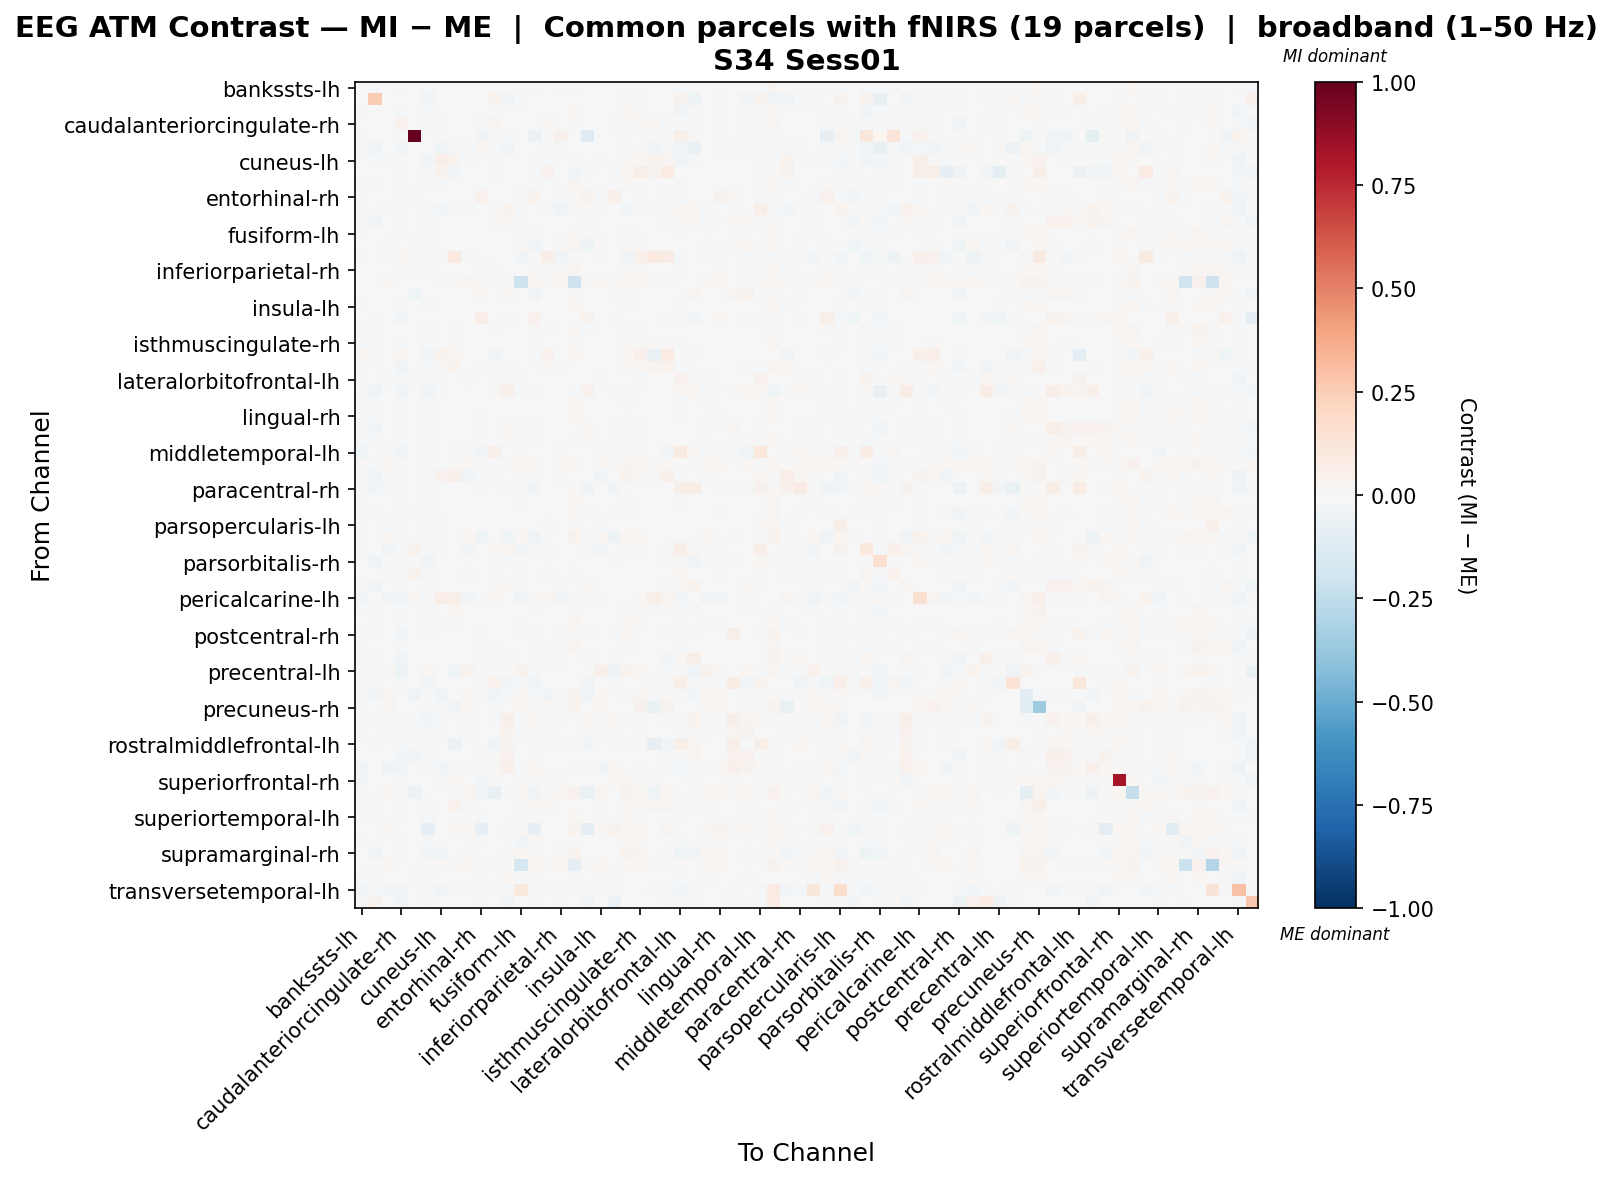

Values plotted in this chart, from the file beside it:
, bankssts-lh, bankssts-rh, caudalanteriorcingulate-lh, caudalanteriorcingulate-rh, caudalmiddlefrontal-lh, caudalmiddlefrontal-rh, cuneus-lh, cuneus-rh, entorhinal-lh, entorhinal-rh, frontalpole-lh, frontalpole-rh, fusiform-lh, fusiform-rh, inferiorparietal-lh, inferiorparietal-rh, inferiortemporal-lh, inferiortemporal-rh, insula-lh, insula-rh, isthmuscingulate-lh, isthmuscingulate-rh, lateraloccipital-lh
bankssts-lh, 0.007352, -0.009215, -0.002534, -0.01459, -0.00125, -0.01372, -0.002495, 0.004336, 0.001877, 0.0003991, -0.00484, -0.007066, -0.0005393, 0.008526, -0.005484, 0.008188, 0.0155, -0.001615, -0.0006047, 0.005626, 0.005546, 0.001483, 0.007084
bankssts-rh, -0.00695, 0.2572, -0.001919, -0.001295, 0.0, -0.03292, -0.003746, 0.002438, -0.002768, 0.004281, 0.03567, -0.03338, -0.009073, -0.001018, -0.001295, -0.001983, 0.003517, -0.0003698, 0.0002661, -0.007538, -0.01509, -0.01186, -0.003764
caudalanteriorcingulate-lh, -0.01781, -0.006854, 0.002188, -0.01703, 0.0, -0.009801, -0.007604, 0.004731, 0.0009197, -0.003808, -0.005791, 0.0001789, 0.003298, 0.006878, -0.006642, 0.0002921, 0.02387, -0.006372, -0.007361, -6.429115554518868e-05, 0.01754, 0.009062, 0.001071
caudalanteriorcingulate-rh, -0.0029, -0.006758, 0.001051, 0.03995, 0.0, -0.01531, 0.01043, 0.000753, 0.003445, -0.01461, 0.02876, -0.007378, 0.003405, -0.003911, 0.01593, 0.004489, 0.01532, -0.006329, 0.004329, -0.01344, 0.01152, 0.008118, 0.02147
caudalmiddlefrontal-lh, -0.01003, 0.0, 0.0, 0.0, 1.0, 0.0, 0.005717, 0.0, 0.0, -0.03812, 0.0, -0.01817, 0.0, -0.05629, 0.0, 0.04418, 0.0, -0.1255, 0.0, -0.001672, 0.0, 0.0, 0.0
caudalmiddlefrontal-rh, -0.0203, -0.04374, -0.002575, -0.0262, 0.0, 0.007221, -0.04463, -0.01562, -0.02085, 0.01724, -0.01453, -0.02922, 0.001339, -0.005448, -0.01427, -0.01454, 0.005818, -0.0006154, -0.002957, -0.00575, 0.009891, -0.007112, -0.02624
cuneus-lh, -0.005502, -0.02111, -0.01483, -0.001478, 0.001779, -0.02621, 0.07018, 0.03142, -0.01924, 0.0006565, -0.01709, 0.0002136, -0.006961, 0.01516, -0.0099, 0.002113, 0.009892, -0.006624, -0.01391, 0.0003513, 0.01483, 0.01801, 0.03399
cuneus-rh, 0.001487, -0.006678, 0.001002, -0.0211, 0.0, -0.01695, 0.03734, -0.02518, 0.0008537, 0.001795, -0.02174, -0.002975, -0.003056, -0.01206, 0.04125, 0.0008167, -0.02693, -0.01556, 0.0008907, -0.02003, 0.0238, 0.05507, 0.03476
entorhinal-lh, -0.01263, -0.008762, -0.0008167, -0.01425, 0.0, -0.0132, -0.01084, 0.004786, 0.002912, 0.0006338, -0.004099, -0.0001221, 0.002063, 0.004183, -0.006775, -0.003803, 0.02516, -0.006962, 0.00314, -0.001057, 0.01143, 0.004511, -0.0009377
entorhinal-rh, -0.01048, -0.005722, -0.007642, -0.02177, -0.008054, 0.0004645, -0.00157, 0.00206, 0.003819, 0.03938, -0.00304, 0.004499, -0.01692, 0.03228, -0.003822, -0.01754, 0.01276, 0.0346, -0.01119, 0.05184, 0.0013, -0.009212, 0.0005422
frontalpole-lh, -0.01199, 0.0007947, -0.01645, 0.01447, 0.0, -0.01329, -0.02951, -0.008793, -0.01585, -0.003594, 0.0108, 0.03744, -0.01356, 0.003858, -0.01616, -0.03771, 0.01075, 0.01041, -0.01645, -0.000313, -0.03026, -0.009424, -0.01976
frontalpole-rh, -0.01789, -0.02569, -0.0005152, -0.01265, -0.005195, -0.02006, 0.0004059, 0.002933, -0.002769, -0.004984, 0.01106, 0.01987, -0.01059, 0.003752, 3.686665867229997e-05, -0.005232, 0.005742, 0.01456, -0.0005736, -0.0007244, -0.001492, -0.003903, -0.0005711
fusiform-lh, -0.01318, -0.006652, 0.002432, -0.01163, 0.0, -0.008995, -0.003717, 0.003675, 0.003517, -0.006937, -0.002567, -0.00315, -0.009437, 0.008999, -0.005927, -0.0006531, 0.008323, -0.002262, -0.002205, 2.9974336206147154e-06, 0.01311, 0.004939, -0.000203
fusiform-rh, 0.002769, -0.006616, 0.01076, -0.006768, -0.01944, -0.01048, 0.006591, 0.0003875, 0.00631, -0.005209, 0.0004495, -0.002247, 0.01223, -0.03711, -0.0004775, 0.007913, 0.02829, -0.05059, 0.008046, 0.002251, 0.01413, 0.0148, -0.007332
inferiorparietal-lh, -0.02125, -0.006997, -0.02269, 0.01772, 0.0, -0.01213, -0.01074, 0.09435, -0.0233, -0.007623, 0.006364, -0.0002014, -0.02513, -0.001031, 0.06959, -0.02944, -0.002445, -0.006604, -0.02286, 0.0004061, -0.03719, 0.05031, 0.09566
inferiorparietal-rh, -0.004432, -0.007628, 0.005193, -0.01963, 0.01, -0.01288, -0.0001312, 0.004266, -0.0003951, -0.01776, -0.01688, -0.004204, 0.003514, 0.0098, -0.01263, 0.008675, 0.02357, -0.006463, 0.0008227, 0.0002811, 0.01324, 0.008417, -0.0007831
inferiortemporal-lh, 0.001991, 0.003759, 0.02166, 0.0003813, 0.0, 0.0008332, 0.01189, 0.009279, 0.02403, 0.00812, 0.01348, 0.01163, -0.2056, 0.02335, 0.01083, 0.01671, -0.2061, 0.008529, 0.01589, 0.009316, 0.02843, 0.0219, 0.01527
inferiortemporal-rh, 6.590467794754897e-05, -0.001122, -0.001606, -0.001701, -0.04512, -0.006776, -0.001798, -0.0006185, -0.002123, 0.01888, 0.005551, 0.02259, -0.000107, -0.03263, -0.001798, -0.001605, 0.01307, 0.005261, -0.001701, 0.01106, -0.01197, -0.001653, -0.00126
insula-lh, -0.01452, -0.007754, -0.005049, -0.01319, 0.0, -0.00977, -0.006854, 0.004531, 0.007775, -0.005538, -0.00552, 0.0008915, 0.000554, 0.005147, -0.006524, -0.001541, 0.01985, -0.00657, 0.00639, -9.907447780403732e-05, 0.007919, 0.003342, -0.001451
insula-rh, 0.0007656, -0.01137, 4.304226340471709e-05, -0.02932, -0.0008421, -0.005863, 0.0004735, -0.003291, -0.002562, 0.06784, -0.001636, 0.00915, -0.003573, 0.04417, 0.0004304, 0.0005165, -0.002736, 0.0371, 4.304226340471709e-05, -0.01402, -0.004912, 0.0004735, -0.0003013
isthmuscingulate-lh, -0.0145, -0.01386, 0.006532, -0.00764, 0.0, -0.007876, -0.004237, 0.009879, 0.002602, 0.0001502, -0.01428, -0.003237, 0.001443, 0.008313, -0.01644, 0.0007441, 0.01789, -0.01334, -0.004637, -0.003364, -0.01106, 0.009095, 0.003873
isthmuscingulate-rh, -0.01659, -0.0103, 0.0005817, -0.01286, 0.0, -0.0117, 0.002675, 0.01502, -0.002117, -0.00633, -0.00447, -0.002771, -0.003542, 0.007859, 0.0005197, -0.001631, 0.0145, -0.006488, -0.006828, 0.000415, 0.01341, 0.01165, 0.009969
lateraloccipital-lh, 0.01733, -0.01365, 0.006229, 0.0159, 0.0, -0.03175, 0.03365, 0.023, 0.0001329, 0.006018, -0.0387, 0.001077, -0.00342, -0.02322, 0.03967, 0.0002767, 0.02323, -0.007229, -0.0006895, 0.0005156, 0.02081, 0.05108, -0.07644
lateraloccipital-rh, -0.02066, -0.006853, 0.0002595, -0.03234, 0.0, -0.01248, 0.01424, 0.03587, -0.0004156, -0.01607, -0.002367, -0.01256, -0.003226, -0.005726, 0.008038, -0.01269, 0.004269, -0.006423, 0.0004349, -0.005615, 0.01466, 0.02001, 0.0299
lateralorbitofrontal-lh, -0.0145, -0.004235, -0.02065, -0.01509, 0.01166, -0.01639, -0.0161, 0.002547, -0.01781, -0.006492, 0.01095, 0.01273, -0.01625, 0.000408, -0.006727, -0.006738, 0.003259, -0.00531, -0.02059, -0.000278, 0.001725, -0.01031, 0.0002376
lateralorbitofrontal-rh, -0.001838, -0.04346, -0.004754, -0.02855, 0.003678, -0.03794, -0.02112, 0.003697, -0.005461, 0.004781, 0.01201, 0.05267, -0.01626, 0.01241, -0.000441, -0.00364, -0.01507, 0.0405, -0.004929, -0.02253, -0.008679, -0.00719, -0.005589
lingual-lh, -0.01238, -0.008724, 0.001628, -0.01228, 0.0, -0.01091, -0.00435, 0.003968, 0.007701, -0.0004095, -0.001353, -0.002747, 0.0006748, 0.006347, -0.006454, -0.001626, 0.02163, -0.005011, -0.0004713, -0.00075, 0.009743, 0.002099, -0.0001931
lingual-rh, -0.003159, -0.01036, 0.002729, -0.01062, -0.001143, -0.01386, 0.001409, 0.00472, 0.002751, 0.008316, -0.001709, -0.004925, -0.004496, 0.004301, -0.004651, -0.001613, 0.01588, -0.002695, -0.0003022, 0.006252, 0.004383, -0.0003776, 0.0001921
medialorbitofrontal-lh, -0.01796, -0.02607, -0.002609, -0.01015, 0.0, -0.01878, -0.004764, 0.003007, 0.001194, 0.01292, -0.001692, 0.02267, -0.02043, 0.0144, 0.0009225, 0.00176, -0.004243, 0.01679, 0.003662, -0.008737, -0.009517, -0.008933, 0.000476
medialorbitofrontal-rh, -0.01302, -0.01888, 0.00196, -0.01594, 0.0, -0.01374, -0.001698, 0.00345, 0.001658, -0.001374, -0.001029, 0.009515, -0.006071, 0.01149, -0.003431, 0.0008137, 0.01066, 0.01303, 0.0004108, -0.0008979, 0.001221, -0.001622, -0.0007144
middletemporal-lh, -0.03994, -0.0002456, -0.01309, -0.03202, 0.005611, -0.01691, 0.0009688, 0.01142, -0.013, -0.02546, 0.04702, 0.006911, -0.01569, -0.007459, -0.001621, -0.02273, -0.001443, -0.00459, -0.01334, -0.01469, -0.01139, -0.01269, 0.001868
middletemporal-rh, 0.01059, -0.01117, 0.02351, 0.007802, 0.0, -0.004733, -0.004881, 0.01453, 0.02175, 0.01112, 0.005231, 0.01076, 0.02057, 0.0172, 0.007142, 0.01799, 0.0188, 0.007114, 0.02063, 0.01453, 0.02598, 0.02508, 0.01061
paracentral-lh, -0.01056, -0.03422, -0.01743, -0.01219, 0.0, -0.01499, 0.04399, 0.05124, -0.03173, -0.009696, -0.01807, 0.006609, -0.0182, 0.01071, -0.006617, -0.01633, 0.005748, -0.006189, -0.02468, 0.0002193, 0.0325, 0.01282, 0.007825
paracentral-rh, -0.01462, -0.02474, -0.01829, -0.01856, 0.0, -0.0157, -0.007423, 0.004517, -0.003733, -0.01708, -0.00159, 0.01092, -0.00355, -0.03461, 6.387245005835982e-05, 0.0004118, 0.01228, -0.03461, -0.005316, -0.02607, 0.001016, 0.0001958, -0.0007637
parahippocampal-lh, -0.01402, -0.007439, 0.0009403, -0.01328, 0.0, -0.01098, -0.0058, 0.002565, 0.003907, -0.004494, -0.002196, -0.004334, 0.01286, 0.006288, -0.007358, -0.001602, 0.01786, -0.002401, -1.1066374498013376e-05, -0.002022, 0.009218, 0.001831, -0.001182
parahippocampal-rh, -0.009346, -0.009421, 0.006341, -0.01473, -0.01861, -0.014, 0.003899, 0.003987, 0.004899, 0.001867, -0.0007393, -0.007069, 0.002024, -0.001436, 1.1743979773552191e-05, 0.001604, 0.02046, -0.01445, 0.002727, 0.01275, 0.01371, 0.005879, -0.004209
parsopercularis-lh, -0.01822, -0.0002927, -0.01533, -0.01988, 0.003782, -0.01178, -0.01295, -0.0004978, -0.006417, -0.005671, 0.006375, 0.003286, 0.006646, -0.0005472, -0.009036, -0.007013, 0.01316, -0.001695, -0.01209, -0.003379, 0.003197, -0.005336, -0.0022
parsopercularis-rh, -0.01603, -0.005356, 0.02317, -0.02044, -0.004238, -0.01176, -0.001819, -0.0005982, 0.01828, -0.04536, 0.003537, -0.03973, 0.02164, -0.0369, 0.0002982, -0.002588, 0.0354, -0.01993, 0.02286, -0.04859, 0.02148, 0.02471, 0.002089
parsorbitalis-lh, -0.02174, -0.002246, -0.02985, -0.02184, 0.03634, -0.01702, -0.01688, 0.003272, -0.02425, -0.004376, 0.01691, 0.01805, -0.02403, -0.008321, -0.0149, -0.002351, -0.004178, -0.01109, -0.02621, -0.002994, -0.0121, -0.01856, -0.004613
parsorbitalis-rh, 0.00223, -0.03439, 0.0001765, -0.006562, 0.007731, -0.03164, 0.001627, 0.001028, -0.004676, 0.001804, -0.00466, -0.009017, -0.006952, 0.004122, -0.00485, 0.00548, 0.002308, -0.003746, -0.002857, -0.01513, -0.003303, -0.003348, -0.00498
parstriangularis-lh, -0.0005322, -0.007616, -0.009285, -0.01027, 0.03177, -0.01264, -0.007576, 0.001234, -0.009766, 0.001271, -0.0134, 0.00056, -0.009074, -0.00027, -0.02047, 0.007731, 0.008933, -0.006073, -0.00687, -0.0004976, -0.003986, -0.007768, -0.001021
parstriangularis-rh, -0.01907, -0.02933, 0.002563, -0.01631, -0.004851, -0.02234, -0.00255, 0.003124, -0.002487, -0.00584, 0.01252, 0.01793, -0.008175, 0.007389, 6.568207223414499e-05, -0.01152, 0.007773, 0.02211, 0.000414, -0.005459, 0.001444, -0.001304, 0.00211
pericalcarine-lh, -0.02865, -0.007581, -0.02695, -0.02392, 0.02025, -0.01306, 0.06262, 0.05564, -0.02392, -0.01947, 0.02043, -0.005232, -0.0349, 0.01092, 0.016, -0.02471, -0.01499, -0.01043, -0.01768, -0.0009168, -0.004485, 0.01165, 0.05608
pericalcarine-rh, -0.01198, -0.01411, 0.00685, -0.009129, 0.0, -0.01837, -0.0003214, 0.01641, -6.942610431855299e-05, -0.003927, -0.001521, -0.005965, -0.004379, 0.00799, 0.001441, 0.002083, 0.0107, -0.006455, -0.003541, 0.000268, 0.01078, 0.01287, 0.01421
postcentral-lh, -0.005061, -0.007937, 0.004832, -0.01506, 0.0, -0.01218, -0.01149, -0.009747, 0.002775, -0.003869, -0.004902, 0.0005946, 0.009367, 0.005868, -0.007216, -0.004405, 0.0255, -0.005809, 0.001198, -0.002414, 0.01712, 0.01123, -0.0009678
postcentral-rh, -0.01993, -0.01009, 0.002691, -0.02966, 0.0, 0.01104, 0.0006339, -0.002662, 0.004439, -0.00808, -0.001725, -0.006158, 0.009033, -0.01453, 0.0003758, -0.009455, 0.01487, -0.01544, 0.002106, -0.01597, 0.01683, 0.002615, -0.004128
posteriorcingulate-lh, -0.0156, -0.007146, 0.004485, -0.01685, 0.0, -0.004955, -0.004312, 0.003814, -0.002406, -0.01037, -0.01173, -8.311058616284836e-05, 0.001414, 0.01351, -0.01958, -0.01383, 0.02392, -0.006146, -0.006103, 0.0002023, 0.01426, 0.004171, -0.001419
posteriorcingulate-rh, -0.02306, -0.01099, -0.002371, -0.03136, 0.0, -0.002358, -0.003341, -0.005259, 0.0004409, -0.02204, 0.01049, 0.01149, -0.00239, -0.01322, -0.008674, -0.01761, 0.006371, 0.01115, -0.001511, -0.02231, 0.002765, -0.000998, -0.000981
precentral-lh, -0.005028, -0.01967, 0.01541, -0.04976, 0.0, 0.02237, -0.001908, -0.04286, 0.03199, -0.007339, 0.0, -0.002782, 0.03146, -0.01204, 0.0, 0.001926, 0.004675, -0.001992, 0.04944, -0.05299, 0.03146, 0.01862, 0.0
precentral-rh, -0.01383, -0.01478, 0.0007002, -0.009591, 0.0, -0.03601, 2.7203360953066326e-05, 1.1883262653136441e-05, -0.007295, -0.02211, 0.04094, -0.03061, -0.01167, -0.03793, 0.000545, -0.0008444, 0.00424, -0.02548, -0.0006084, -0.02081, 6.0984879542502365e-05, -0.003112, -0.01301
precuneus-lh, 0.01028, -0.03052, 0.0247, 0.001367, -0.03316, -0.002009, -0.03321, 0.001895, 0.0261, -0.01611, -0.0244, -0.01012, 0.02161, -0.007948, -0.02407, 0.01381, 0.03482, -0.03653, 0.02123, 0.0007789, -0.01725, 0.02513, -0.01284
precuneus-rh, 0.01043, -0.006908, 0.02358, 0.002239, 0.0, -0.01264, -0.01833, -0.0377, 0.02296, 0.005886, -0.01256, -0.0002694, 0.02327, 0.01229, 0.01072, 0.0131, 0.0388, -0.006473, 0.02087, 0.0001922, -0.005717, 0.04075, -0.06583
rostralanteriorcingulate-lh, -0.01672, -0.01838, -0.02267, -0.01788, -0.008235, -0.02442, -0.008521, 0.004431, -0.0142, 0.005483, -0.007862, 0.05218, -0.01984, 0.01831, -0.009187, -0.01893, 0.0004577, 0.0252, -0.01301, 0.02185, -0.007995, -0.01416, 0.006586
rostralanteriorcingulate-rh, -0.0101, -0.00623, -0.0165, -0.01652, -0.008522, -0.01271, -0.01039, 0.003496, -0.01565, 0.004415, -0.0005038, 0.03811, -0.01667, 0.01098, -0.01122, -0.005724, 0.003196, 0.01165, -0.01619, 0.01268, 0.00224, -0.01212, -0.001149
rostralmiddlefrontal-lh, 0.00135, 0.008699, 0.0001527, -0.02004, 0.0, -0.01255, 0.0003646, -0.0553, -0.0004726, 0.003557, -0.03489, 0.0291, -0.003484, -0.01747, -0.02014, -0.01361, -0.01527, -0.03052, 0.0002741, -0.02203, -0.01767, 0.0002808, -0.08495
rostralmiddlefrontal-rh, -0.005574, -0.005763, -0.0001568, -0.02912, -0.03556, -0.01309, -7.860079834297844e-05, -0.005341, 0.001023, -0.01016, 0.01437, 0.04279, -0.002421, -0.01424, -0.0004728, -0.006911, 0.002351, -0.00649, 0.001183, 0.001118, 0.0003127, -0.0005713, -6.796237989477846e-05
superiorfrontal-lh, -0.02376, -0.007406, -0.03266, -0.02645, 0.00376, -0.01553, -0.03035, -0.01563, -0.01509, 0.011, 0.01288, 0.05319, -0.01929, 0.02126, -7.191503801239025e-05, 0.0005064, -0.01938, 0.0106, -0.02443, 0.02351, 0.00033, -0.01263, -0.00158
superiorfrontal-rh, -0.02685, 0.007125, 0.003062, -0.01258, 0.0, 0.0, 0.01535, 0.01658, -0.004964, -0.02924, 0.01204, -0.006864, -0.009714, 0.01387, 0.01548, -0.02211, -0.005864, 0.006913, -0.003225, 0.01578, 0.01612, -0.001268, 0.01378
superiorparietal-lh, 0.0128, -0.007145, 0.02784, 0.00384, -0.05979, -0.002655, 0.004341, -0.004278, 0.03088, -0.02899, -0.07099, -0.01208, 0.03001, -0.03669, 0.001317, 0.0157, 0.04498, -0.06589, 0.02911, 0.0006986, 0.03255, 0.03116, -0.04247
superiorparietal-rh, -0.01117, -0.01422, -0.00378, -0.01103, 0.0, -0.01781, 0.001474, 0.04218, -0.01336, -0.001607, -0.001621, -0.006515, -0.01309, 0.01888, 0.01791, 0.005163, 0.004654, -0.006387, -0.01749, 1.1409265840497992e-05, 0.02191, 0.01766, 0.02806
... 8 more rows
